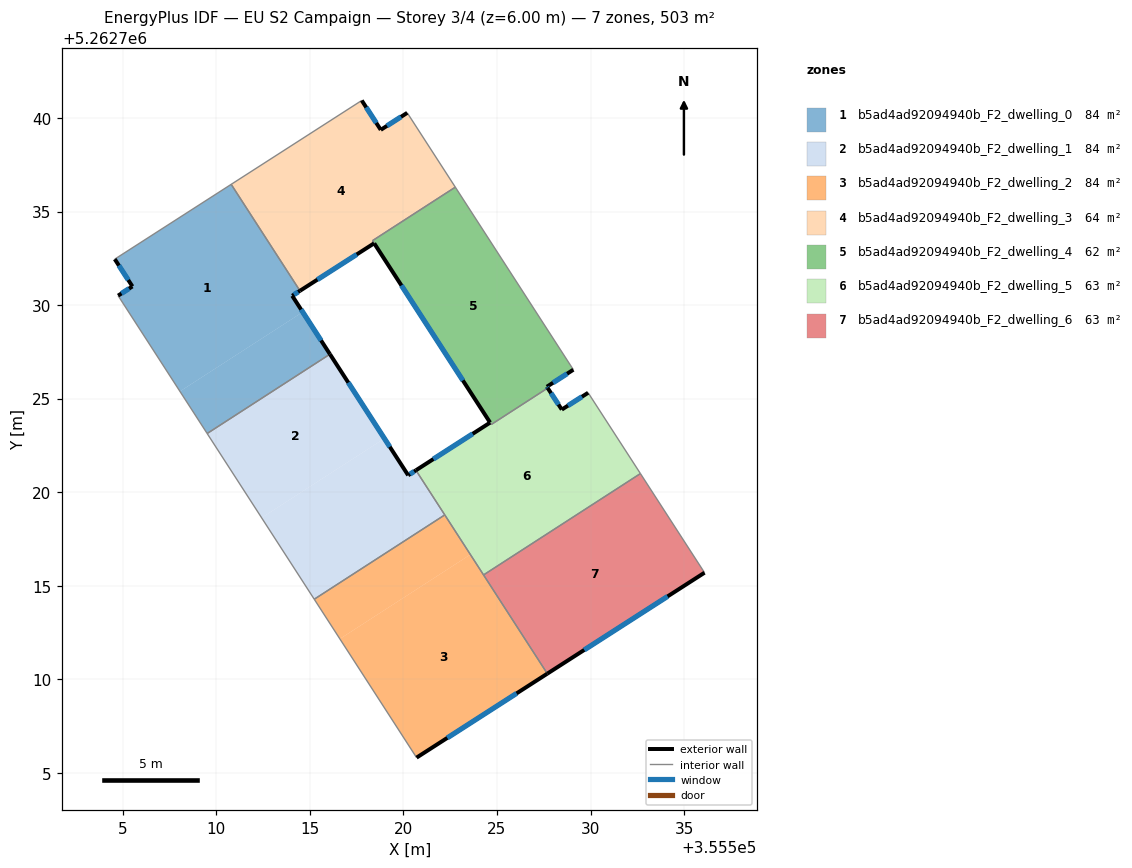
=== STOREY PLAN SPEC (per zone: floor XY polygon, exterior-wall plan segments, windows/doors) ===
zone 1: b5ad4ad92094940b_F2_dwelling_0  (83.8 m²)
  floor: (355510.79, 5262736.45) (355514.39, 5262730.89) (355514.47, 5262730.76) (355514.06, 5262730.50) (355514.62, 5262729.63) (355508.06, 5262725.39) (355504.75, 5262730.50) (355505.52, 5262731.00) (355504.57, 5262732.46)
  floor: (355514.62, 5262729.63) (355516.07, 5262727.38) (355509.51, 5262723.14) (355508.06, 5262725.39)
  exterior wall: (355516.07, 5262727.38) – (355514.06, 5262730.50)  [3.7 m]
    window: (355515.60, 5262728.11) – (355514.53, 5262729.76)  [3.1 m²]
  exterior wall: (355505.52, 5262731.00) – (355504.75, 5262730.50)  [0.9 m]
    window: (355505.34, 5262730.88) – (355504.93, 5262730.62)  [0.8 m²]
  exterior wall: (355504.57, 5262732.46) – (355505.52, 5262731.00)  [1.7 m]
    window: (355504.79, 5262732.11) – (355505.29, 5262731.34)  [1.5 m²]
  exterior wall: (355514.06, 5262730.50) – (355514.47, 5262730.76)  [0.5 m]
    window: (355514.15, 5262730.56) – (355514.37, 5262730.70)  [0.4 m²]
  interior walls: 5
zone 2: b5ad4ad92094940b_F2_dwelling_1  (83.8 m²)
  floor: (355516.07, 5262727.38) (355518.98, 5262722.87) (355512.42, 5262718.63) (355509.51, 5262723.14)
  floor: (355520.67, 5262721.17) (355522.21, 5262718.79) (355515.23, 5262714.28) (355512.42, 5262718.63) (355518.98, 5262722.87) (355520.25, 5262720.90)
  exterior wall: (355520.25, 5262720.90) – (355516.07, 5262727.38)  [7.7 m]
    window: (355519.27, 5262722.42) – (355517.05, 5262725.86)  [6.5 m²]
  exterior wall: (355520.67, 5262721.17) – (355520.25, 5262720.90)  [0.5 m]
    window: (355520.57, 5262721.11) – (355520.35, 5262720.97)  [0.4 m²]
  interior walls: 4
zone 3: b5ad4ad92094940b_F2_dwelling_2  (83.8 m²)
  floor: (355522.21, 5262718.79) (355523.58, 5262716.67) (355516.60, 5262712.16) (355515.23, 5262714.28)
  floor: (355523.58, 5262716.67) (355527.69, 5262710.30) (355520.70, 5262705.81) (355516.60, 5262712.16)
  exterior wall: (355520.70, 5262705.81) – (355527.69, 5262710.30)  [8.3 m]
    window: (355522.34, 5262706.87) – (355526.05, 5262709.25)  [7.0 m²]
  interior walls: 4
zone 4: b5ad4ad92094940b_F2_dwelling_3  (63.6 m²)
  floor: (355520.20, 5262740.28) (355522.77, 5262736.30) (355518.35, 5262733.44) (355518.44, 5262733.30) (355514.47, 5262730.76) (355510.79, 5262736.45) (355517.77, 5262740.94) (355518.79, 5262739.37)
  exterior wall: (355518.79, 5262739.37) – (355517.77, 5262740.94)  [1.9 m]
    window: (355518.55, 5262739.73) – (355518.01, 5262740.57)  [1.6 m²]
  exterior wall: (355520.21, 5262740.28) – (355518.79, 5262739.37)  [1.7 m]
    window: (355519.87, 5262740.06) – (355519.12, 5262739.58)  [1.4 m²]
  exterior wall: (355514.47, 5262730.76) – (355518.44, 5262733.30)  [4.7 m]
    window: (355515.40, 5262731.36) – (355517.50, 5262732.71)  [4.0 m²]
  interior walls: 6
zone 5: b5ad4ad92094940b_F2_dwelling_4  (61.5 m²)
  floor: (355522.77, 5262736.30) (355529.08, 5262726.55) (355527.66, 5262725.64) (355527.71, 5262725.57) (355524.70, 5262723.62) (355524.64, 5262723.70) (355524.63, 5262723.72) (355518.44, 5262733.30) (355518.35, 5262733.44)
  exterior wall: (355518.44, 5262733.30) – (355524.63, 5262723.72)  [11.4 m]
    window: (355519.89, 5262731.05) – (355523.18, 5262725.97)  [9.6 m²]
  exterior wall: (355527.66, 5262725.64) – (355529.08, 5262726.55)  [1.7 m]
    window: (355528.00, 5262725.85) – (355528.75, 5262726.33)  [1.4 m²]
  exterior wall: (355527.71, 5262725.57) – (355527.66, 5262725.64)  [0.1 m]
    window: (355527.70, 5262725.58) – (355527.68, 5262725.62)  [0.1 m²]
  interior walls: 5
zone 6: b5ad4ad92094940b_F2_dwelling_5  (63.4 m²)
  floor: (355529.87, 5262725.31) (355532.67, 5262721.00) (355524.28, 5262715.58) (355520.67, 5262721.17) (355524.63, 5262723.72) (355524.70, 5262723.62) (355527.71, 5262725.57) (355528.46, 5262724.42)
  exterior wall: (355524.63, 5262723.72) – (355520.67, 5262721.17)  [4.7 m]
    window: (355523.70, 5262723.12) – (355521.60, 5262721.77)  [4.0 m²]
  exterior wall: (355528.46, 5262724.42) – (355527.71, 5262725.57)  [1.4 m]
    window: (355528.29, 5262724.69) – (355527.89, 5262725.30)  [1.2 m²]
  exterior wall: (355529.87, 5262725.31) – (355528.46, 5262724.42)  [1.7 m]
    window: (355529.54, 5262725.10) – (355528.79, 5262724.63)  [1.4 m²]
  interior walls: 6
zone 7: b5ad4ad92094940b_F2_dwelling_6  (62.8 m²)
  floor: (355532.67, 5262721.00) (355536.09, 5262715.70) (355527.69, 5262710.30) (355524.28, 5262715.58)
  exterior wall: (355527.69, 5262710.30) – (355536.09, 5262715.70)  [10.0 m]
    window: (355529.66, 5262711.57) – (355534.12, 5262714.43)  [8.4 m²]
  interior walls: 3

=== DERIVED (storey summary) ===
Building: EU S2 Campaign
Storey: 3 of 4  (floor level z = 6.00 m)
Storey gross floor area: 502.7 m²
Zones on this storey: 7
  - b5ad4ad92094940b_F2_dwelling_0: floor 83.8 m²; exterior wall 6.9 m (20.6 m²); 4 window(s) 5.8 m²; WWR 28.1%
  - b5ad4ad92094940b_F2_dwelling_1: floor 83.8 m²; exterior wall 8.2 m (24.6 m²); 2 window(s) 6.9 m²; WWR 28.1%
  - b5ad4ad92094940b_F2_dwelling_2: floor 83.8 m²; exterior wall 8.3 m (24.9 m²); 1 window(s) 7.0 m²; WWR 28.1%
  - b5ad4ad92094940b_F2_dwelling_3: floor 63.6 m²; exterior wall 8.3 m (24.8 m²); 3 window(s) 7.0 m²; WWR 28.1%
  - b5ad4ad92094940b_F2_dwelling_4: floor 61.5 m²; exterior wall 13.2 m (39.5 m²); 3 window(s) 11.1 m²; WWR 28.1%
  - b5ad4ad92094940b_F2_dwelling_5: floor 63.4 m²; exterior wall 7.8 m (23.3 m²); 3 window(s) 6.5 m²; WWR 28.1%
  - b5ad4ad92094940b_F2_dwelling_6: floor 62.8 m²; exterior wall 10.0 m (30.0 m²); 1 window(s) 8.4 m²; WWR 28.1%
Zone adjacency (shared interzone walls):
  - b5ad4ad92094940b_F2_dwelling_0 ↔ b5ad4ad92094940b_F2_dwelling_1
  - b5ad4ad92094940b_F2_dwelling_0 ↔ b5ad4ad92094940b_F2_dwelling_3
  - b5ad4ad92094940b_F2_dwelling_1 ↔ b5ad4ad92094940b_F2_dwelling_2
  - b5ad4ad92094940b_F2_dwelling_1 ↔ b5ad4ad92094940b_F2_dwelling_5
  - b5ad4ad92094940b_F2_dwelling_2 ↔ b5ad4ad92094940b_F2_dwelling_5
  - b5ad4ad92094940b_F2_dwelling_2 ↔ b5ad4ad92094940b_F2_dwelling_6
  - b5ad4ad92094940b_F2_dwelling_3 ↔ b5ad4ad92094940b_F2_dwelling_4
  - b5ad4ad92094940b_F2_dwelling_4 ↔ b5ad4ad92094940b_F2_dwelling_5
  - b5ad4ad92094940b_F2_dwelling_5 ↔ b5ad4ad92094940b_F2_dwelling_6